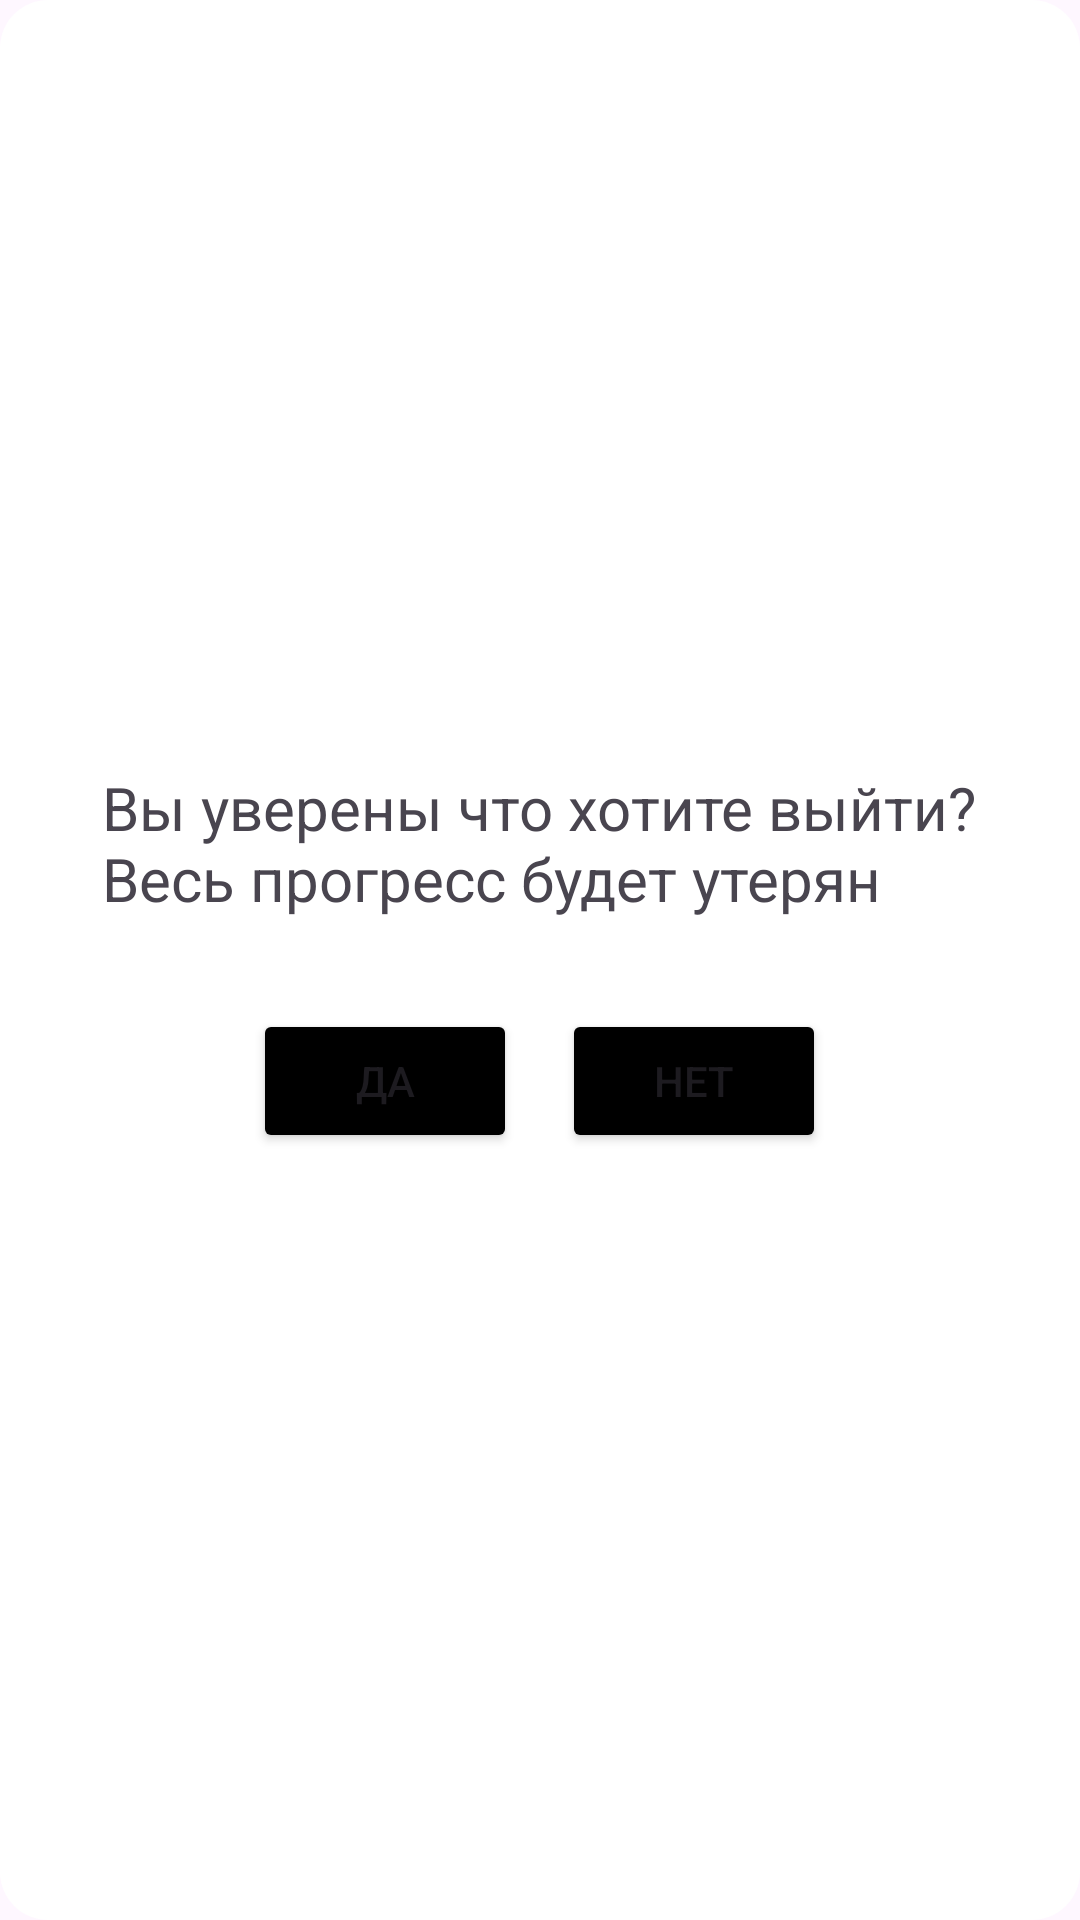

Reconstruct the res/layout file that produces this screen, plus the resources it refers to.
<!-- AndroidManifest.xml: application theme Theme.Boom2 -->
<!-- res/layout/confirm_exit_fragment.xml -->
<?xml version="1.0" encoding="utf-8"?>
<LinearLayout xmlns:android="http://schemas.android.com/apk/res/android"
    android:layout_width="wrap_content"
    android:layout_height="wrap_content"
    xmlns:app="http://schemas.android.com/apk/res-auto"
    android:orientation="vertical"
    android:gravity="center"
    android:background="@drawable/dialog_background">

    <TextView
        android:id="@+id/wordsCountTextView"
        android:layout_width="wrap_content"
        android:layout_height="wrap_content"
        android:text="@string/confirmExitText"
        android:textSize="20sp"
        android:layout_margin="15dp"
        />

   <LinearLayout
       android:layout_width="wrap_content"
       android:layout_height="wrap_content">

    <Button
        android:id="@+id/confirmExitButton"
        android:layout_width="wrap_content"
        android:layout_height="wrap_content"
        android:backgroundTint="@color/black"
        android:text="@string/yes"
        android:layout_marginTop="15dp"
        android:layout_gravity="center"
        android:layout_marginBottom="15dp"
        />

    <Button
        android:id="@+id/rejectExitButton"
        android:layout_width="wrap_content"
        android:layout_height="wrap_content"
        android:backgroundTint="@color/black"
        android:text="@string/no"
        android:layout_marginTop="15dp"
        android:layout_marginStart="15dp"
        android:layout_gravity="center"
        android:layout_marginBottom="15dp"
        />

   </LinearLayout>

</LinearLayout>
<!-- resources referenced by this layout -->
<resources>
  <color name="black">#FF000000</color>
  <!-- drawable dialog_background (drawable) -->
  <?xml version="1.0" encoding="utf-8"?>
  <shape xmlns:android="http://schemas.android.com/apk/res/android">
      <solid android:color="@android:color/white"/> 
      <corners android:radius="16dp"/> 
  </shape>
  <string name="confirmExitText">Вы уверены что хотите выйти?\nВесь прогресс будет утерян</string>
  <string name="no">Нет</string>
  <string name="yes">Да</string>
  <style name="Theme.Boom2" parent="Base.Theme.Boom2" />
  <style name="Base.Theme.Boom2" parent="Theme.Material3.DayNight.NoActionBar">
          
          
          <item name="android:statusBarColor">@android:color/black</item>
          <item name="android:navigationBarColor">@color/white</item>
          <item name="android:windowLightNavigationBar">true</item>
          <item name="android:windowLightStatusBar">false</item>
      </style>
  <color name="white">#FFFFFFFF</color>
</resources>
